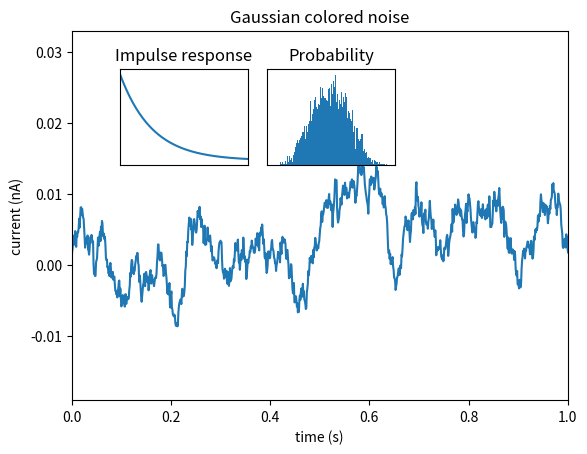

Write the Python code that produced this figure.
import matplotlib.pyplot as plt
import numpy as np

# Fixing random state for reproducibility
np.random.seed(19680801)


# create some data to use for the plot
dt = 0.001
t = np.arange(0.0, 10.0, dt)
r = np.exp(-t[:1000] / 0.05)  # impulse response
x = np.random.randn(len(t))
s = np.convolve(x, r)[:len(x)] * dt  # colored noise

x = np.array([3.5])
y = [4.1]
# the main axes is subplot(111) by default
plt.plot(t, s)
plt.axis([0, 1, 1.1 * np.min(s), 2 * np.max(s)])
plt.xlabel('time (s)')
plt.ylabel('current (nA)')
plt.title('Gaussian colored noise')

# this is an inset axes over the main axes
a = plt.axes([.43, .6, .2, .2], facecolor='w')
n, bins, patches = plt.hist(s, 400)
plt.title('Probability')
plt.xticks([])
plt.yticks([])

# this is another inset axes over the main axes
a = plt.axes([0.2, 0.6, .2, .2], facecolor='w')
plt.plot(t[:len(r)], r)
plt.title('Impulse response')
plt.xlim(0, 0.2)
plt.xticks([])
plt.yticks([])

plt.show()